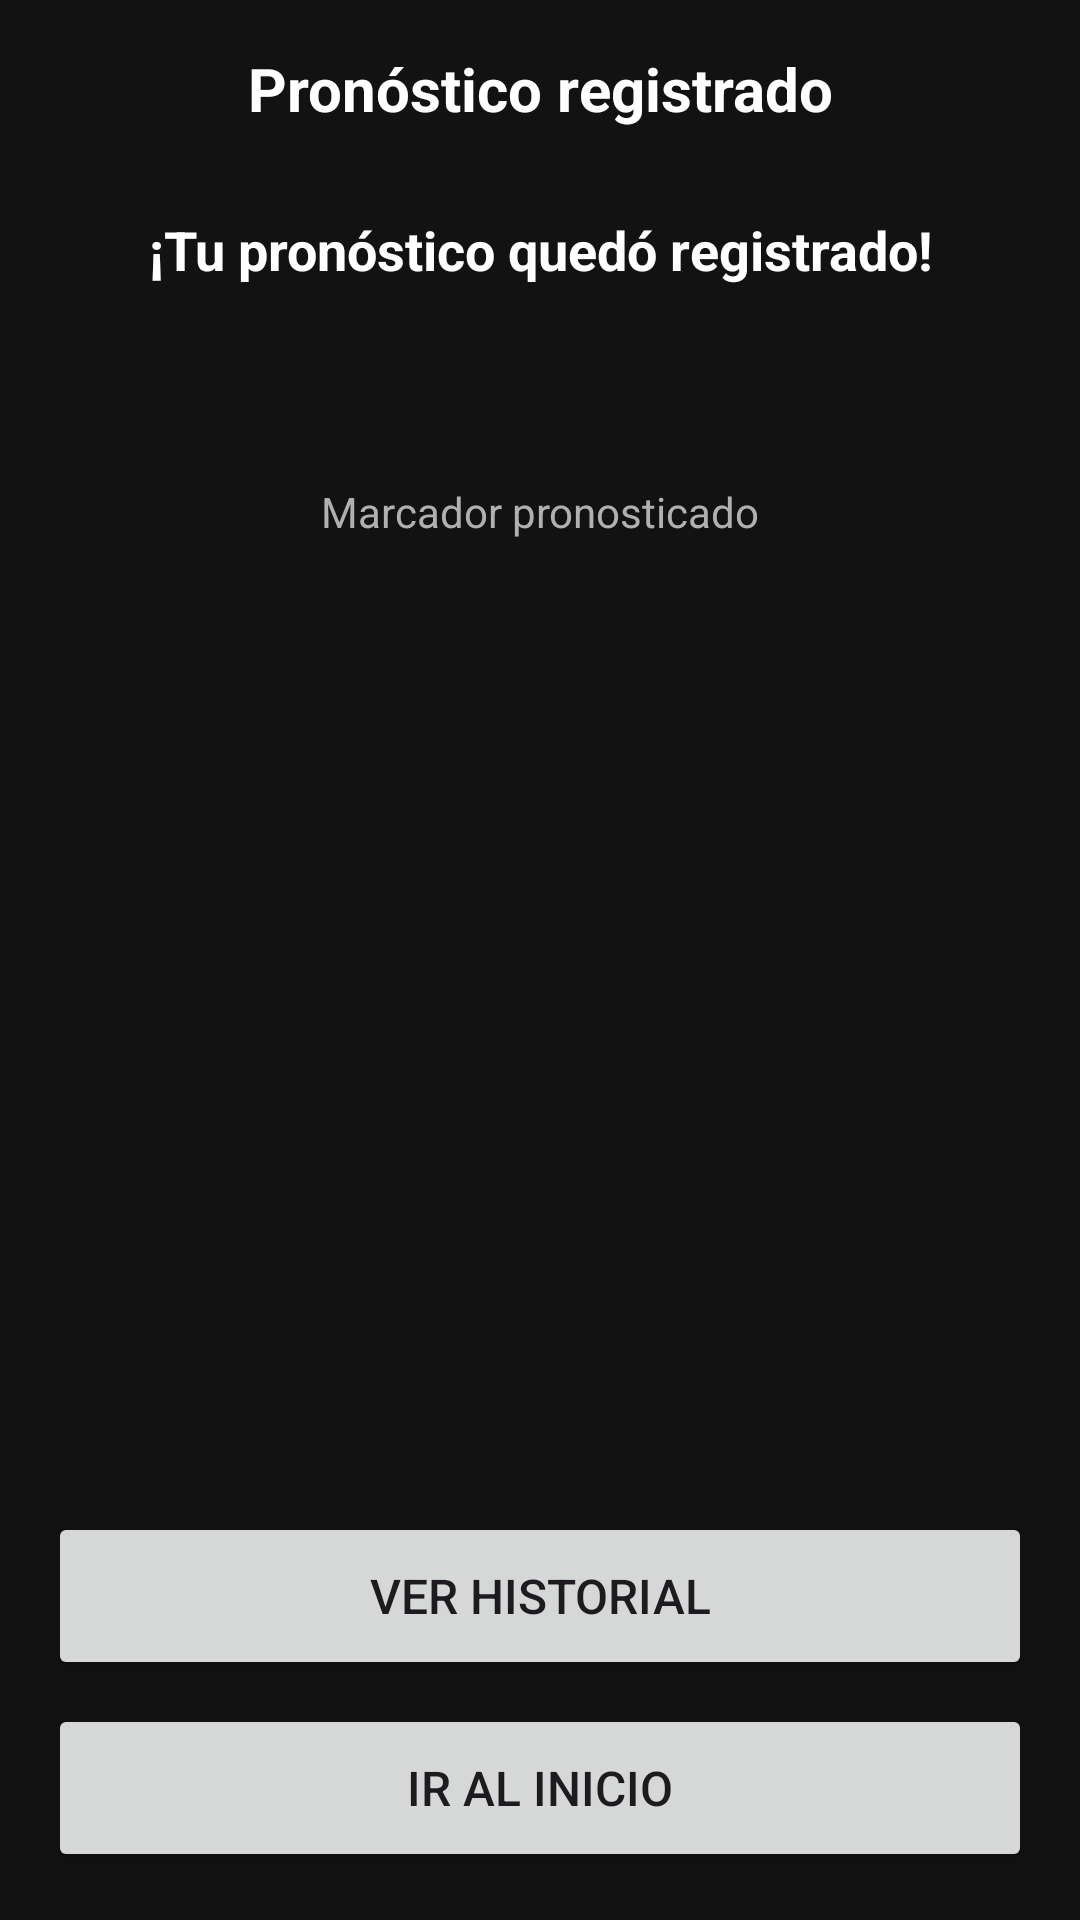

Write the Android layout XML for this screen, with the resource values it uses.
<!-- AndroidManifest.xml: application theme Theme.GolIA -->
<!-- res/layout/activity_confirmacion.xml -->
<?xml version="1.0" encoding="utf-8"?>
<androidx.constraintlayout.widget.ConstraintLayout
    xmlns:android="http://schemas.android.com/apk/res/android"
    xmlns:app="http://schemas.android.com/apk/res-auto"
    xmlns:tools="http://schemas.android.com/tools"
    android:id="@+id/main"
    android:layout_width="match_parent"
    android:layout_height="match_parent"
    android:background="@color/background_dark"
    tools:context=".ConfirmacionActivity">

    
    <TextView
        android:id="@+id/text_title"
        android:layout_width="0dp"
        android:layout_height="wrap_content"
        android:layout_marginStart="16dp"
        android:layout_marginTop="16dp"
        android:layout_marginEnd="16dp"
        android:gravity="center"
        android:text="@string/confirmacion_titulo"
        android:textColor="@color/text_white"
        android:textSize="20sp"
        android:textStyle="bold"
        app:layout_constraintEnd_toEndOf="parent"
        app:layout_constraintStart_toStartOf="parent"
        app:layout_constraintTop_toTopOf="parent" />

    <ScrollView
        android:id="@+id/scroll_content"
        android:layout_width="0dp"
        android:layout_height="0dp"
        android:layout_marginTop="12dp"
        android:fillViewport="true"
        app:layout_constraintBottom_toTopOf="@+id/button_ver_historial"
        app:layout_constraintEnd_toEndOf="parent"
        app:layout_constraintStart_toStartOf="parent"
        app:layout_constraintTop_toBottomOf="@+id/text_title">

        <LinearLayout
            android:layout_width="match_parent"
            android:layout_height="wrap_content"
            android:gravity="center_horizontal"
            android:orientation="vertical"
            android:paddingStart="16dp"
            android:paddingEnd="16dp"
            android:paddingBottom="24dp">

            
            <TextView
                android:id="@+id/text_confirmacion_mensaje"
                android:layout_width="match_parent"
                android:layout_height="wrap_content"
                android:layout_marginTop="16dp"
                android:gravity="center"
                android:text="@string/confirmacion_mensaje"
                android:textColor="@color/text_white"
                android:textSize="18sp"
                android:textStyle="bold" />

            
            <LinearLayout
                android:layout_width="match_parent"
                android:layout_height="wrap_content"
                android:layout_marginTop="24dp"
                android:baselineAligned="false"
                android:orientation="horizontal">

                <TextView
                    android:id="@+id/text_home_name"
                    android:layout_width="0dp"
                    android:layout_height="wrap_content"
                    android:layout_gravity="center_vertical"
                    android:layout_weight="1"
                    android:gravity="center"
                    android:textColor="@color/text_white"
                    android:textSize="16sp"
                    android:textStyle="bold"
                    tools:text="Real Madrid" />

                <TextView
                    android:layout_width="wrap_content"
                    android:layout_height="wrap_content"
                    android:layout_gravity="center_vertical"
                    android:paddingStart="8dp"
                    android:paddingEnd="8dp"
                    android:text="@string/detalle_stat_local_visitante"
                    android:visibility="gone" />

                <TextView
                    android:id="@+id/text_away_name"
                    android:layout_width="0dp"
                    android:layout_height="wrap_content"
                    android:layout_gravity="center_vertical"
                    android:layout_weight="1"
                    android:gravity="center"
                    android:textColor="@color/text_white"
                    android:textSize="16sp"
                    android:textStyle="bold"
                    tools:text="Barcelona" />
            </LinearLayout>

            
            <TextView
                android:layout_width="match_parent"
                android:layout_height="wrap_content"
                android:layout_marginTop="20dp"
                android:gravity="center"
                android:text="@string/confirmacion_marcador_pronosticado"
                android:textColor="@color/text_gray"
                android:textSize="14sp" />

            
            <TextView
                android:id="@+id/text_predicted_score"
                android:layout_width="match_parent"
                android:layout_height="wrap_content"
                android:layout_marginTop="4dp"
                android:gravity="center"
                android:textColor="@color/text_white"
                android:textSize="36sp"
                android:textStyle="bold"
                tools:text="2 - 1" />

            
            <TextView
                android:id="@+id/text_match_date"
                android:layout_width="match_parent"
                android:layout_height="wrap_content"
                android:layout_marginTop="12dp"
                android:gravity="center"
                android:textColor="@color/text_gray"
                android:textSize="14sp"
                tools:text="12 sep, 20:00" />

            
            <TextView
                android:id="@+id/text_possible_points"
                android:layout_width="match_parent"
                android:layout_height="wrap_content"
                android:layout_marginTop="20dp"
                android:gravity="center"
                android:textColor="@color/gold"
                android:textSize="16sp"
                android:textStyle="bold"
                tools:text="Puntos posibles: 19" />
        </LinearLayout>
    </ScrollView>

    
    <Button
        android:id="@+id/button_ver_historial"
        android:layout_width="0dp"
        android:layout_height="wrap_content"
        android:layout_marginStart="16dp"
        android:layout_marginEnd="16dp"
        android:layout_marginBottom="8dp"
        android:minHeight="56dp"
        android:text="@string/confirmacion_ver_historial"
        android:textSize="16sp"
        app:layout_constraintBottom_toTopOf="@+id/button_ir_inicio"
        app:layout_constraintEnd_toEndOf="parent"
        app:layout_constraintStart_toStartOf="parent" />

    <Button
        android:id="@+id/button_ir_inicio"
        android:layout_width="0dp"
        android:layout_height="wrap_content"
        android:layout_marginStart="16dp"
        android:layout_marginEnd="16dp"
        android:layout_marginBottom="16dp"
        android:minHeight="56dp"
        android:text="@string/confirmacion_ir_inicio"
        android:textSize="16sp"
        app:layout_constraintBottom_toBottomOf="parent"
        app:layout_constraintEnd_toEndOf="parent"
        app:layout_constraintStart_toStartOf="parent" />

</androidx.constraintlayout.widget.ConstraintLayout>
<!-- resources referenced by this layout -->
<resources>
  <color name="background_dark">#121212</color>
  <color name="gold">#FFD700</color>
  <color name="text_gray">#B0B0B0</color>
  <color name="text_white">#FFFFFF</color>
  <string name="confirmacion_ir_inicio">Ir al inicio</string>
  <string name="confirmacion_marcador_pronosticado">Marcador pronosticado</string>
  <string name="confirmacion_mensaje">¡Tu pronóstico quedó registrado!</string>
  <string name="confirmacion_titulo">Pronóstico registrado</string>
  <string name="confirmacion_ver_historial">Ver historial</string>
  <string name="detalle_stat_local_visitante">Local vs Visitante</string>
  <style name="Theme.GolIA" parent="Base.Theme.GolIA" />
  <style name="Base.Theme.GolIA" parent="Theme.Material3.DayNight.NoActionBar">
          
          
          colo
      </style>
</resources>
